8-way image classification set "imgs_others" from GitHub (yujeong0/Auto_painting_program); label vocabulary: apple, avocado, carrot, cherry, flower, leaf, shellfish, tomato.

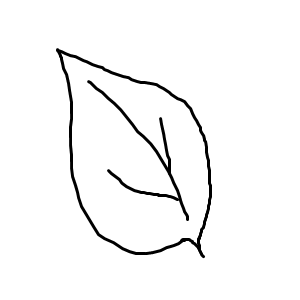
Label: leaf

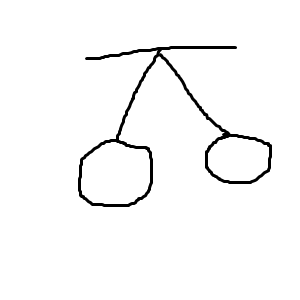
Label: cherry

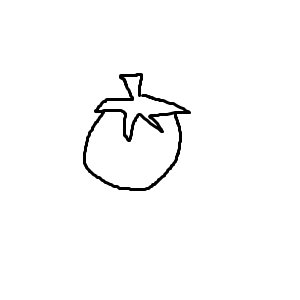
Label: tomato

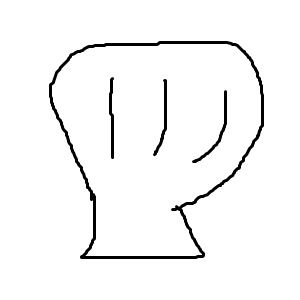
Label: shellfish

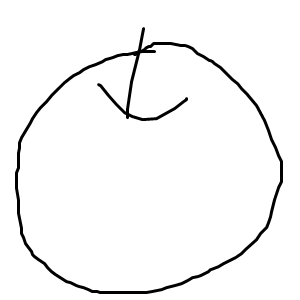
Label: apple

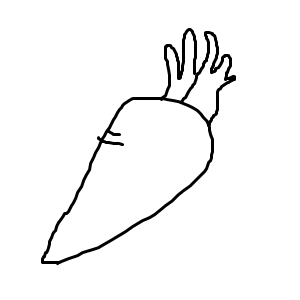
Label: carrot
